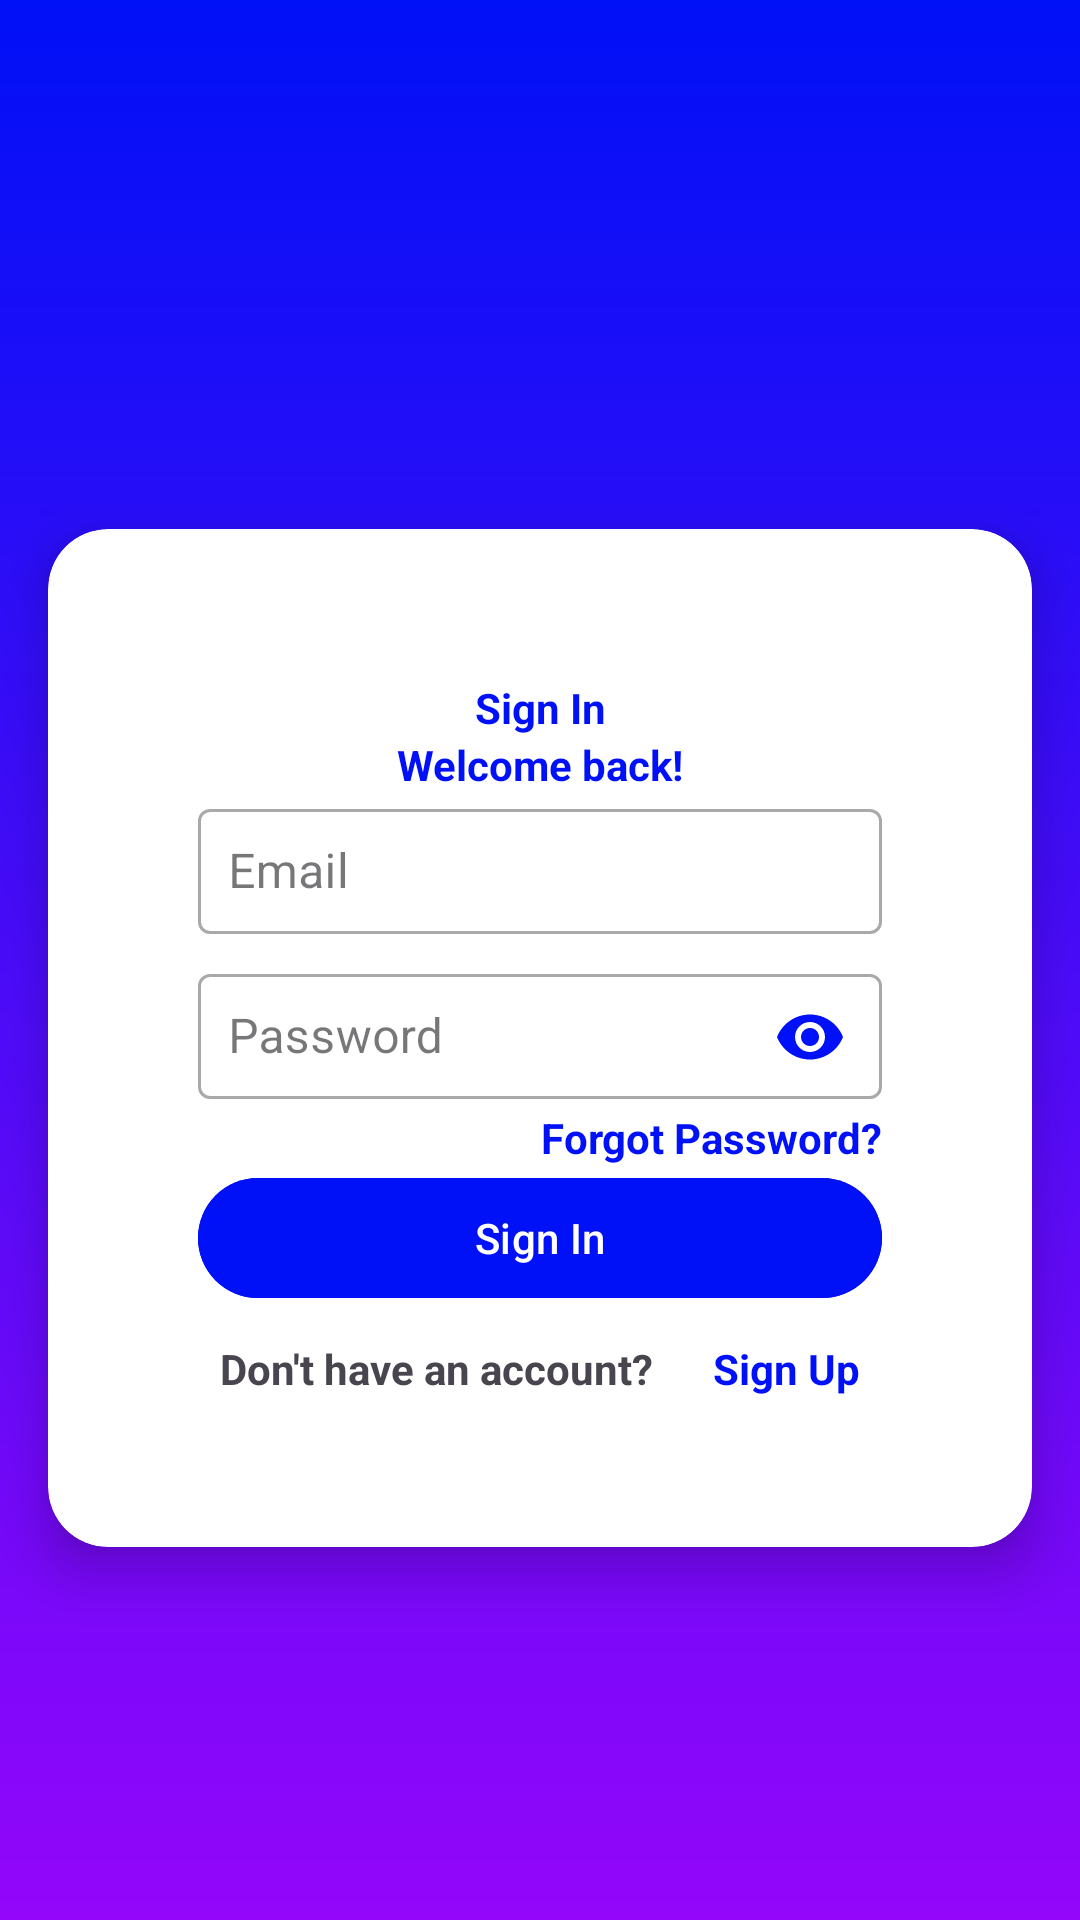

Produce the Android XML layout that renders to this screen, including the resource entries it uses.
<!-- AndroidManifest.xml: application theme Theme.ECommerce -->
<!-- res/layout/activity_login.xml -->
<?xml version="1.0" encoding="utf-8"?>
<androidx.constraintlayout.widget.ConstraintLayout xmlns:android="http://schemas.android.com/apk/res/android"
    xmlns:app="http://schemas.android.com/apk/res-auto"
    xmlns:tools="http://schemas.android.com/tools"
    android:layout_width="match_parent"
    android:layout_height="match_parent"
    android:background="@drawable/gradient_background"
    tools:context=".activity.LoginActivity">

    <androidx.cardview.widget.CardView
        android:id="@+id/cardView"
        android:layout_width="match_parent"
        android:layout_height="wrap_content"
        android:orientation="vertical"
        app:cardCornerRadius="20dp"
        app:cardElevation="10dp"
        app:cardPreventCornerOverlap="true"
        app:cardUseCompatPadding="true"
        app:contentPadding="50dp"
        app:layout_constraintBottom_toBottomOf="parent"
        app:layout_constraintEnd_toEndOf="parent"
        app:layout_constraintStart_toStartOf="parent"
        app:layout_constraintTop_toTopOf="parent"
        app:layout_constraintVertical_bias="0.6">

        <LinearLayout
            android:layout_width="match_parent"
            android:layout_height="match_parent"
            android:orientation="vertical">

            <com.google.android.material.textview.MaterialTextView
                android:layout_width="match_parent"
                android:layout_height="wrap_content"
                android:gravity="center"
                android:text="Sign In"
                android:textColor="@color/gradient_blue"
                android:textSize="@dimen/_15sdp"
                android:textStyle="bold" />

            <com.google.android.material.textview.MaterialTextView
                android:layout_width="match_parent"
                android:layout_height="wrap_content"
                android:gravity="center"
                android:text="Welcome back!"
                android:textColor="@color/gradient_blue"
                android:textSize="@dimen/_15sdp"
                android:textStyle="bold" />

            <com.google.android.material.textfield.TextInputLayout
                style="@style/Widget.MaterialComponents.TextInputLayout.OutlinedBox"
                android:layout_width="match_parent"
                android:layout_height="wrap_content"
                android:layout_marginTop="@dimen/_15sdp"
                android:hint="Email"
                app:endIconMode="clear_text">

                <com.google.android.material.textfield.TextInputEditText
                    android:id="@+id/emailET"
                    android:layout_width="match_parent"
                    android:layout_height="wrap_content"
                    android:layout_marginTop="5dp"
                    android:layout_marginBottom="5dp"
                    android:inputType="textEmailAddress"
                    android:padding="10dp" />
            </com.google.android.material.textfield.TextInputLayout>

            <com.google.android.material.textfield.TextInputLayout
                style="@style/Widget.MaterialComponents.TextInputLayout.OutlinedBox"
                android:layout_width="match_parent"
                android:layout_height="wrap_content"
                android:hint="Password"
                app:endIconMode="password_toggle"
                app:endIconTint="@color/gradient_blue">

                <com.google.android.material.textfield.TextInputEditText
                    android:id="@+id/passwordET"
                    android:layout_width="match_parent"
                    android:layout_height="wrap_content"
                    android:layout_marginBottom="@dimen/_5sdp"
                    android:inputType="textPassword"
                    android:padding="10dp" />

            </com.google.android.material.textfield.TextInputLayout>

            <com.google.android.material.textview.MaterialTextView
                android:id="@+id/forgotPasswordTV"
                android:layout_width="wrap_content"
                android:layout_height="wrap_content"
                android:layout_gravity="end"
                android:text="Forgot Password?"
                android:textColor="@color/gradient_blue"
                android:textStyle="bold" />

            <com.google.android.material.button.MaterialButton
                android:id="@+id/signBTN"
                android:layout_width="match_parent"
                android:layout_height="wrap_content"
                android:layout_marginTop="@dimen/_15sdp"
                android:backgroundTint="@color/gradient_blue"
                android:text="@string/signin" />

            <LinearLayout
                android:layout_width="match_parent"
                android:layout_height="wrap_content"
                android:layout_marginTop="10dp"
                android:gravity="center"
                android:orientation="horizontal">

                <TextView
                    android:layout_width="wrap_content"
                    android:layout_height="wrap_content"
                    android:layout_gravity="center"
                    android:text="Don't have an account?"
                    android:textStyle="bold" />

                <TextView
                    android:id="@+id/createACCButton"
                    android:layout_width="wrap_content"
                    android:layout_height="wrap_content"
                    android:layout_marginLeft="20dp"
                    android:text="Sign Up"
                    android:textColor="@color/gradient_blue"
                    android:textStyle="bold" />
            </LinearLayout>
        </LinearLayout>

    </androidx.cardview.widget.CardView>
</androidx.constraintlayout.widget.ConstraintLayout>
<!-- resources referenced by this layout -->
<resources>
  <color name="gradient_blue">#0010F7</color>
  <!-- drawable gradient_background (drawable) -->
  <?xml version="1.0" encoding="utf-8"?>
  <layer-list xmlns:android="http://schemas.android.com/apk/res/android">
      <item>
          <shape android:shape="rectangle">
              <gradient
                  android:angle="90"
                  android:startColor="@color/gradient_purple"
                  android:endColor="@color/gradient_blue"
                  android:type="linear"/>
          </shape>
      </item>
  </layer-list>
  <string name="signin">Sign In</string>
  <style name="Theme.ECommerce" parent="Base.Theme.ECommerce" />
  <color name="gradient_purple">#9306FA</color>
  <style name="Base.Theme.ECommerce" parent="Theme.Material3.Light.NoActionBar">
          
           <item name="colorPrimary">@color/gradient_blue</item>
      </style>
</resources>
